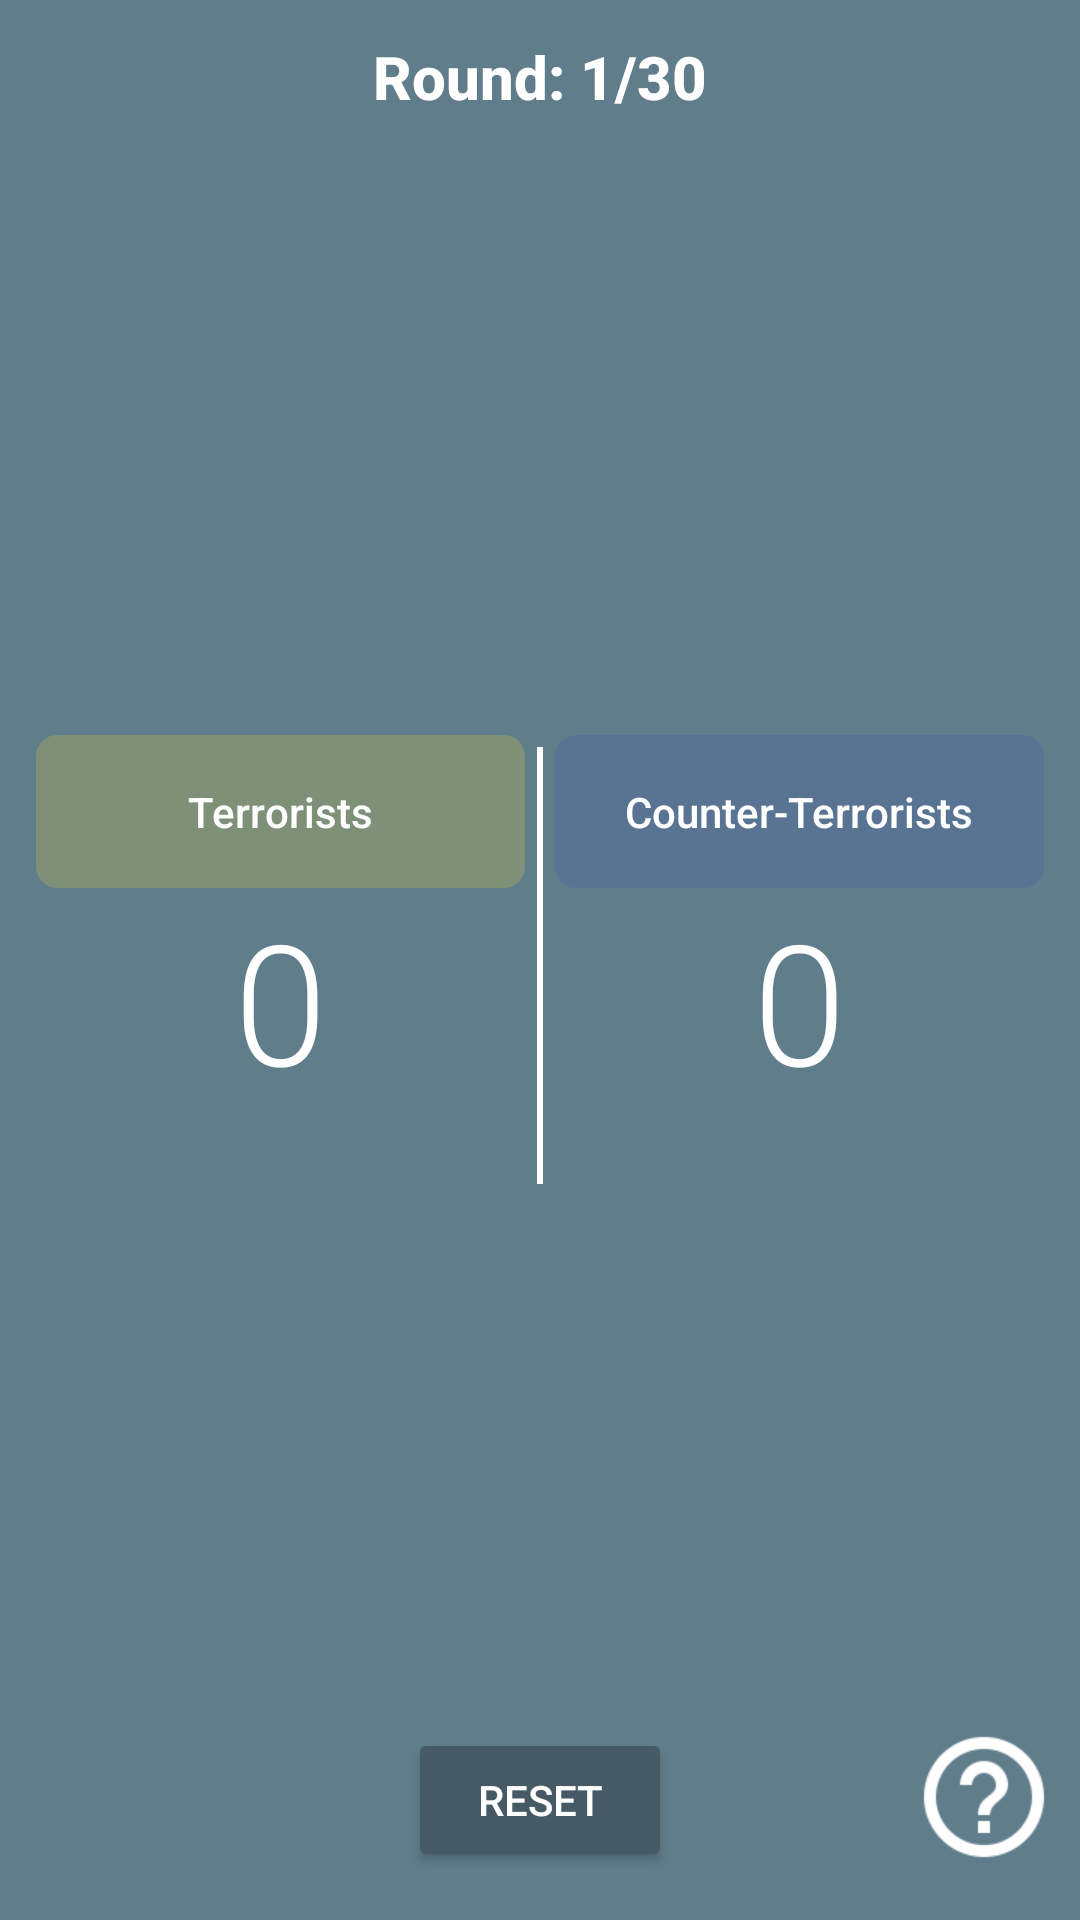

Produce the Android XML layout that renders to this screen, including the resource entries it uses.
<!-- AndroidManifest.xml: application theme AppTheme -->
<!-- res/layout/score_final.xml -->
<?xml version="1.0" encoding="utf-8"?>
<RelativeLayout
    xmlns:android="http://schemas.android.com/apk/res/android"
    xmlns:tools="http://schemas.android.com/tools"
    android:id="@+id/activity_main"
    style="@style/AppTheme"
    android:layout_width="match_parent"
    android:layout_height="match_parent"
    android:background="@color/windowBackground"
    android:keepScreenOn="false"
    android:orientation="vertical"
    android:paddingBottom="@dimen/activity_vertical_margin"
    android:paddingLeft="@dimen/activity_horizontal_margin"
    android:paddingRight="@dimen/activity_horizontal_margin"
    android:paddingTop="@dimen/activity_vertical_margin"
    tools:context="com.example.android.counter_strikegoscoretracker.ScoreTracker">


    <TextView
        android:id="@+id/roundCount"
        android:layout_width="match_parent"
        android:layout_height="wrap_content"
        android:fontFamily="sans-serif-medium"
        android:gravity="center_horizontal"
        android:paddingTop="@dimen/low_margin"
        android:text="@string/round_count"
        android:textColor="@android:color/white"
        android:textSize="@dimen/header_text"
        android:textStyle="bold"/>

    <TextView
        android:id="@+id/tip"
        android:layout_width="match_parent"
        android:layout_height="wrap_content"
        android:layout_below="@+id/roundCount"
        android:fontFamily="sans-serif-medium"
        android:gravity="center_horizontal"
        android:text=""
        android:textColor="@android:color/white"
        android:textSize="@dimen/body_text"
        android:textStyle="normal"/>

    <View
        android:id="@+id/center_fake_view"
        android:layout_width="0dp"
        android:layout_height="0dp"
        android:layout_centerInParent="true"/>

    <Button
        android:id="@+id/resetButton"
        android:layout_width="wrap_content"
        android:layout_height="wrap_content"
        android:layout_alignParentBottom="true"
        android:layout_centerHorizontal="true"
        android:layout_marginBottom="@dimen/mid_margin"
        android:onClick="resetScore"
        android:text="Reset"
        android:textColor="@android:color/white"/>

    <LinearLayout
        android:id="@+id/main_layout"
        android:layout_width="match_parent"
        android:layout_height="wrap_content"
        android:layout_centerVertical="true"
        android:orientation="horizontal">

        <LinearLayout
            android:layout_width="0dp"
            android:layout_height="wrap_content"
            android:layout_weight="5"
            android:orientation="vertical">

            <LinearLayout
                android:layout_width="match_parent"
                android:layout_height="wrap_content"
                android:layout_marginLeft="@dimen/low_margin"
                android:layout_marginRight="@dimen/low_margin"
                android:background="@drawable/t_name_bg"
                android:gravity="center_horizontal"
                android:orientation="horizontal">

                <ImageView
                    android:id="@+id/t_player"
                    style="@style/PlayerIcon"/>

                <TextView
                    android:id="@+id/textView"
                    style="@style/NameView"
                    android:text="Terrorists"/>

            </LinearLayout>

            <TextView
                android:id="@+id/team_a_score"
                style="@style/Score"/>

        </LinearLayout>

        <View
            android:layout_width="@dimen/very_low_margin"
            android:layout_height="match_parent"
            android:layout_marginTop="@dimen/low_margin"
            android:background="@android:color/white"/>

        <LinearLayout
            android:layout_width="0dp"
            android:layout_height="wrap_content"
            android:layout_weight="5"
            android:orientation="vertical">


            <LinearLayout
                android:layout_width="match_parent"
                android:layout_height="wrap_content"
                android:layout_marginLeft="@dimen/low_margin"
                android:layout_marginRight="@dimen/low_margin"
                android:background="@drawable/ct_name_bg"
                android:gravity="center_horizontal"
                android:orientation="horizontal">

                <TextView
                    android:id="@+id/ct_name"
                    style="@style/NameView"
                    android:text="Counter-Terrorists"/>

                <ImageView
                    android:id="@+id/ct_player"
                    style="@style/PlayerIcon"/>

            </LinearLayout>

            <TextView
                android:id="@+id/team_b_score"
                style="@style/Score"/>

        </LinearLayout>

    </LinearLayout>

    <ImageView
        android:layout_width="@dimen/help_margin"
        android:layout_height="@dimen/help_margin"
        android:layout_alignParentBottom="true"
        android:layout_alignParentRight="true"
        android:layout_marginBottom="9dp"
        android:onClick="visitWebGuide"
        android:src="@drawable/icon_help_wh"/>

</RelativeLayout>
<!-- resources referenced by this layout -->
<resources>
  <color name="windowBackground">#607D8B</color>
  <dimen name="activity_horizontal_margin">8dp</dimen>
  <dimen name="activity_vertical_margin">8dp</dimen>
  <dimen name="body_text">16sp</dimen>
  <dimen name="header_text">20sp</dimen>
  <dimen name="help_margin">48dp</dimen>
  <dimen name="low_margin">4dp</dimen>
  <dimen name="mid_margin">8dp</dimen>
  <dimen name="very_low_margin">2dp</dimen>
  <!-- drawable ct_name_bg (drawable) -->
  <?xml version="1.0" encoding="utf-8"?>
  <shape xmlns:android="http://schemas.android.com/apk/res/android" >
  
      <solid
          android:color="#333F51B5"/>
      <corners
          android:radius="7dp" />
  </shape>
  <!-- drawable icon_help_wh: png bitmap (drawable, 3152 bytes) -->
  <!-- drawable t_name_bg (drawable) -->
  <?xml version="1.0" encoding="utf-8"?>
  <shape xmlns:android="http://schemas.android.com/apk/res/android" >
  
      <solid
          android:color="#33fbdc2d"/>
      <corners
          android:radius="7dp" />
  </shape>
  <string name="round_count">Round: 1/30</string>
  <style name="AppTheme" parent="Theme.AppCompat.Light.DarkActionBar">
          <item name="colorPrimary">#455A64</item>
          <item name="colorButtonNormal">#455A64</item>
          <item name="colorPrimaryDark">#263238</item>
      </style>
  <style name="NameView">
          <item name="android:layout_width">wrap_content</item>
          <item name="android:layout_height">wrap_content</item>
          <item name="android:fontFamily">sans-serif-medium</item>
          <item name="android:paddingBottom">@dimen/high_margin</item>
          <item name="android:paddingTop">@dimen/high_margin</item>
          <item name="android:textColor">@android:color/white</item>
          <item name="android:textSize">@dimen/name_text</item>
      </style>
  <style name="PlayerIcon">
          <item name="android:layout_width">@dimen/big_margin</item>
          <item name="android:layout_height">@dimen/big_margin</item>
          <item name="android:layout_gravity">center_vertical</item>
          <item name="android:src">@drawable/player_icon_wh</item>
          <item name="android:visibility">gone</item>
      </style>
  <style name="Score">
          <item name="android:layout_width">wrap_content</item>
          <item name="android:layout_height">wrap_content</item>
          <item name="android:layout_gravity">center_horizontal</item>
          <item name="android:fontFamily">sans-serif-light</item>
          <item name="android:paddingBottom">@dimen/big_margin</item>
          <item name="android:text">0</item>
          <item name="android:textColor">@android:color/white</item>
          <item name="android:textSize">@dimen/score_text</item>
      </style>
  <dimen name="high_margin">16dp</dimen>
  <dimen name="name_text">14sp</dimen>
  <dimen name="big_margin">24dp</dimen>
  <!-- drawable player_icon_wh: png bitmap (drawable, 2355 bytes) -->
  <dimen name="score_text">56sp</dimen>
</resources>
